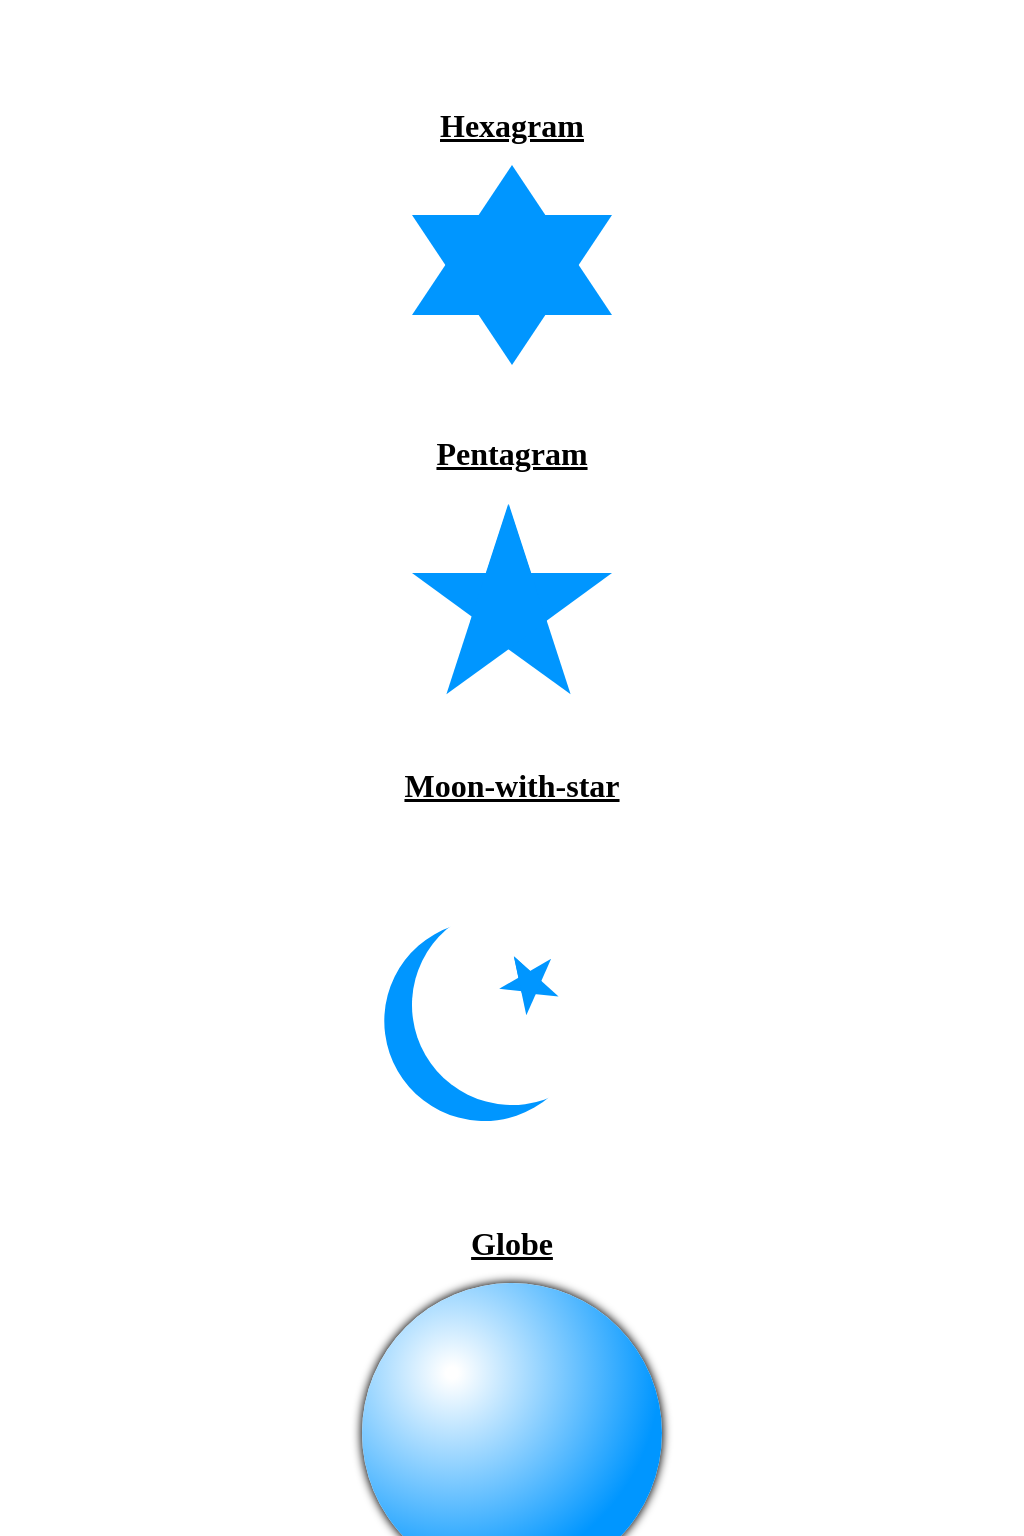

Give the HTML and CSS whose rendering is this image.

<!-- file: index.html -->
<html>
<head>
  <title>css shapes</title>
  <link rel="stylesheet" href="main.css">
</head>
<body>

  <!-- hexagram(star) -->
  <h1>Hexagram</h1>
  <div id="hexagram"></div>
  
  <!-- pentagram -->
  <h1>Pentagram</h1>
  <div id="pentagram"></div>

  <!-- moon-with-star -->
  <h1>Moon-with-star</h1>
  <div id="moon-with-star">
    <div class="star"><div  id="pentagram"></div></div>
  </div>


  <!-- globe -->
  <h1>Globe</h1>
  <div id="globe"></div>


  <!-- heart -->
  <h1>Heart</h1>
  <div id="heart">


  </div>

</body>
</html>

/* file: main.css */
*{
  text-align: center;
}

div{
  margin-left: auto;
  margin-right: auto;
}

h1{
  padding-top: 100px;
  margin-bottom: 20px;
  text-decoration: underline;
}

/*hexagram*/

#hexagram{
width: 0px;
height: 0px;
border-left: 100px solid transparent;
border-right: 100px solid transparent;
border-bottom: 150px solid rgb(0, 150, 255);
position: relative;
}

#hexagram:after{
  width: 0px;
  height: 0px;
  content: "";
  border-bottom: 150px solid rgb(0, 150, 255);
  border-right: 100px solid transparent;
  border-left: 100px solid transparent;
  position: absolute;
  top: 50px;
  right: -100px;
  transform: rotate(180deg);
  -webkit-transform: rotate(180deg);
  -moz-transform: rotate(180deg);
  -ms-transform: rotate(180deg);
  -o-transform: rotate(180deg);
}


/*pentagram*/

#pentagram{
  width: 0;
  height: 0;
  margin-top: 100px;
  border-top: 73px solid rgb(0, 150, 255);
  border-right: 100px solid transparent;
  border-left: 100px solid transparent;
  position: relative;
  transition: 1s linear;
  -webkit-transition: 1s linear;
  -moz-transition: 1s linear;
  -ms-transition: 1s linear;
  -o-transition: 1s linear;
}

#pentagram:before{
  position: absolute;
  content: "";
  width: 0;
  height: 0;
  border-top: 73px solid rgb(0, 150, 255);
  border-right: 100px solid transparent;
  border-left: 100px solid transparent;
  top: -72px;
  right: -93px;
  transform: rotate(72deg);
  -webkit-transform: rotate(72deg);
  -moz-transform: rotate(72deg);
  -ms-transform: rotate(72deg);
  -o-transform: rotate(72deg);
}

#pentagram:after{
  position: absolute;
  content: "";
  width: 0;
  height: 0;
  border-top: 73px solid rgb(0, 150, 255);
  border-right: 100px solid transparent;
  border-left: 100px solid transparent;
  right: -100px;
  top: -72px;;
  transform: rotate(-72deg);
  -webkit-transform: rotate(-72deg);
  -moz-transform: rotate(-72deg);
  -ms-transform: rotate(-72deg);
  -o-transform: rotate(-72deg);
}

#pentagram:hover{
  transform: rotate(360deg);
  -webkit-transform: rotate(360deg);
  -moz-transform: rotate(360deg);
  -ms-transform: rotate(360deg);
  -o-transform: rotate(360deg);
}




/*#moon-with-star*/

#moon-with-star{
  width: 200px;
  height: 200px;
  border-radius: 100px;
  background-color: white;
  box-shadow: -32px 0px 0 0 rgb(0, 150, 255);
  transform: rotate(-30deg);
  -webkit-transform: rotate(-30deg);
  -moz-transform: rotate(-30deg);
  -ms-transform: rotate(-30deg);
  -o-transform: rotate(-30deg);
}

.star{
  transform: scale(.3,.3);
  /*top: 60px;*/
  /*left: 40px;*/
}

.star #pentagram{
  top: 180px;
  left: 90px;
}


/*globe*/

#globe{
  height: 300px;
  width: 300px;
  border-radius: 50%;
  position: relative;
background: radial-gradient(circle at 30% 30%, rgba(255,255,255,1)2%,
            rgba(0, 150, 255, 1)70%);
  box-shadow: 0px 0px 10px 1px;
  transition: 1s linear;
  -webkit-transition: 1s linear;
  -moz-transition: 1s linear;
  -ms-transition: 1s linear;
  -o-transition: 1s linear;
}

#globe:hover{
  transform: rotate(360deg);
  -webkit-transform: rotate(360deg);
  -moz-transform: rotate(360deg);
  -ms-transform: rotate(360deg);
  -o-transform: rotate(360deg);
}

/*#globe:after{
  position: absolute;
  content: "";
  height: 150px;
  width: 150px;
  border-radius: 50%;
  background:  radial-gradient(circle at 50% 50%,
                              rgba(0, 0, 0, 0.4), 
                              rgba(0, 0, 0, 0.1) 40%, 
                              rgba(0, 0, 0, 0) 50%);
}*/



/*Heart*/

#heart{
  height: 200px;
  width: 200px;
  /*border-radius: 50%;*/
  background-color: rgb(0, 150, 255);
  animation: pulse 1s ease infinite;
  -webkit-animation: pulse 1s ease infinite;
  -moz-animation: pulse 1s ease infinite;
  -ms-animation: pulse 1s ease infinite;
  -o-animation: pulse 1s ease infinite;
  /* transition: transform 0.2s; */
}

@-webkit-keyframes pulse {
  0% {
    transform: scale(1);
    -webkit-transform: scale(1);
    -moz-transform: scale(1);
    -ms-transform: scale(1);
    -o-transform: scale(1);
  }

  50% {
    transform: scale(1.1);
    -webkit-transform: scale(1.1);
    -moz-transform: scale(1.1);
    -ms-transform: scale(1.1);
    -o-transform: scale(1.1);
  }

  100% {
    transform: scale(1);
    -webkit-transform: scale(1);
    -moz-transform: scale(1);
    -ms-transform: scale(1);
    -o-transform: scale(1);
  }
}

@-moz-keyframes pulse {
  0% {
    transform: scale(1);
    -webkit-transform: scale(1);
    -moz-transform: scale(1);
    -ms-transform: scale(1);
    -o-transform: scale(1);
  }

  50% {
    transform: scale(1.1);
    -webkit-transform: scale(1.1);
    -moz-transform: scale(1.1);
    -ms-transform: scale(1.1);
    -o-transform: scale(1.1);
  }

  100% {
    transform: scale(1);
    -webkit-transform: scale(1);
    -moz-transform: scale(1);
    -ms-transform: scale(1);
    -o-transform: scale(1);
  }
}

@keyframes pulse {
  0% {
    transform: scale(1);
    -webkit-transform: scale(1);
    -moz-transform: scale(1);
    -ms-transform: scale(1);
    -o-transform: scale(1);
  }

  50% {
    transform: scale(1.1);
    -webkit-transform: scale(1.1);
    -moz-transform: scale(1.1);
    -ms-transform: scale(1.1);
    -o-transform: scale(1.1);
  }

  100% {
    transform: scale(1);
    -webkit-transform: scale(1);
    -moz-transform: scale(1);
    -ms-transform: scale(1);
    -o-transform: scale(1);
  }
}